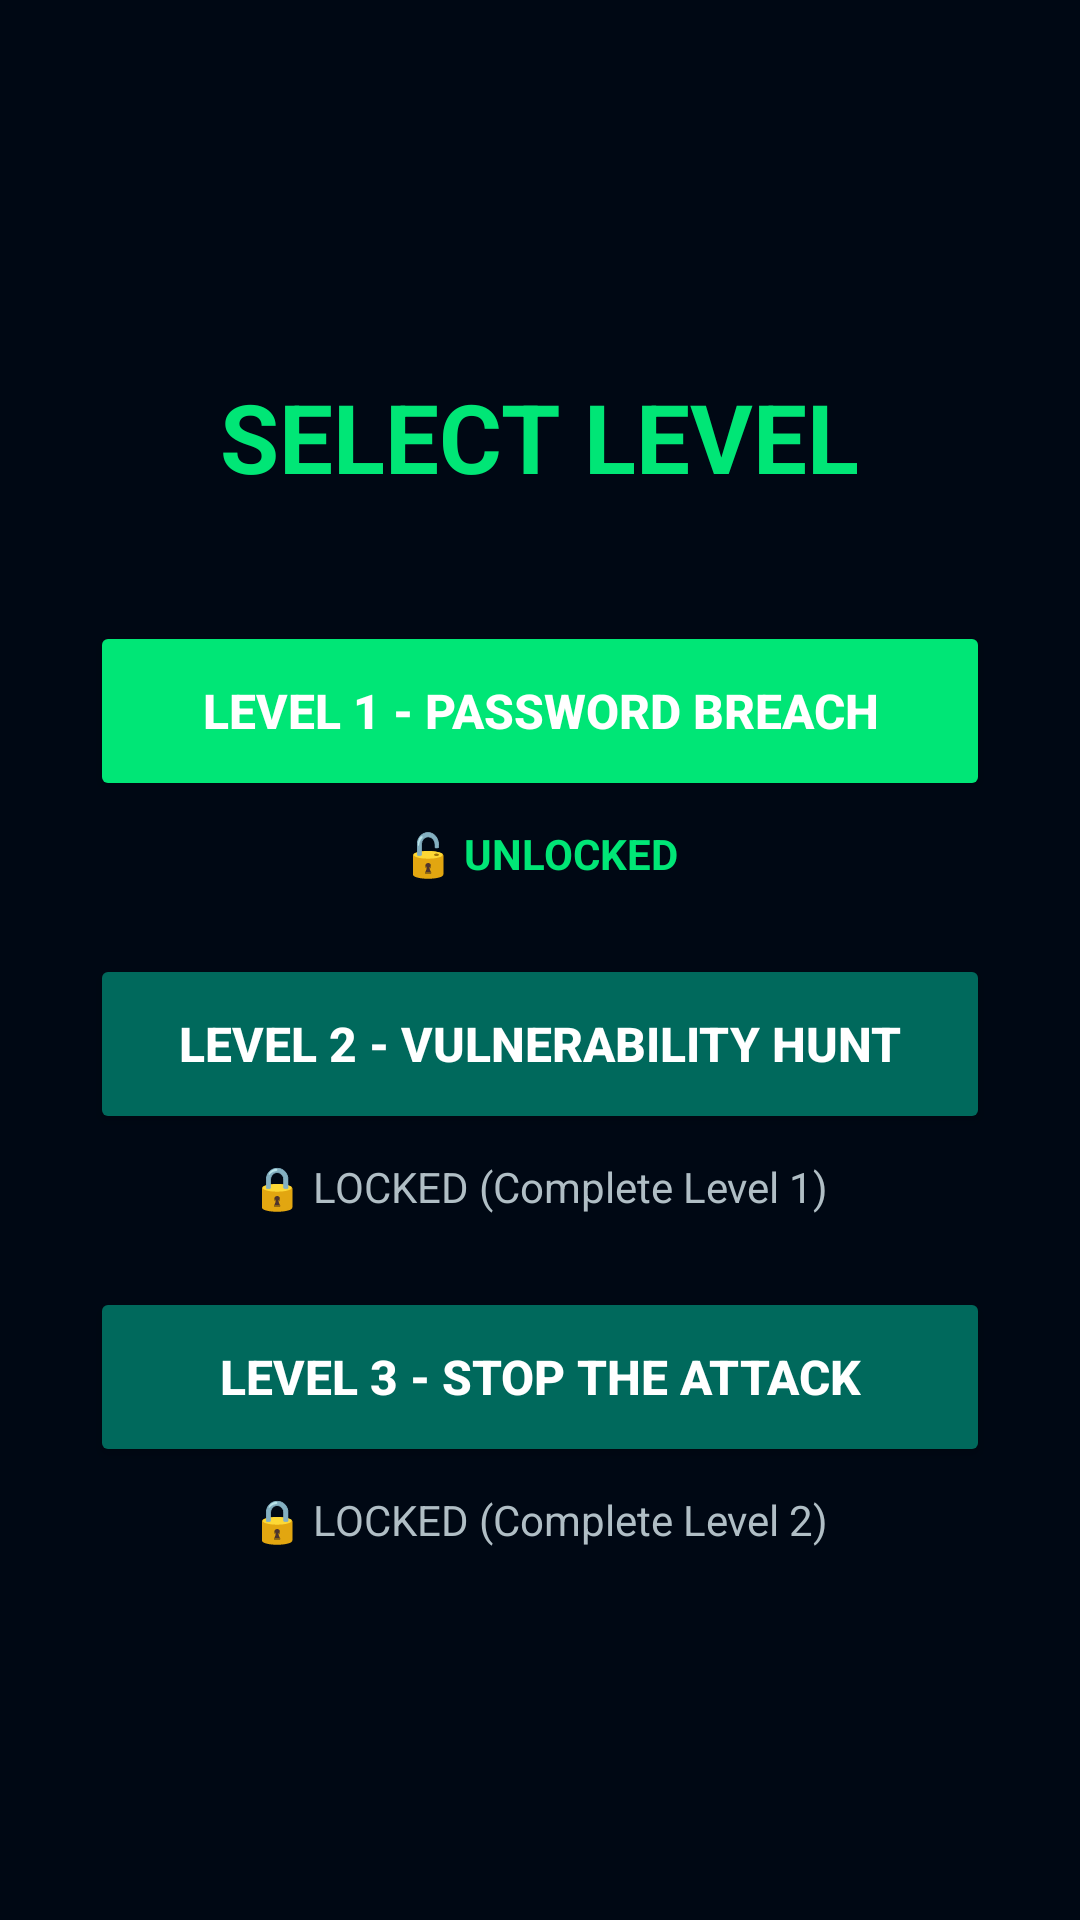

Reconstruct the res/layout file that produces this screen, plus the resources it refers to.
<!-- AndroidManifest.xml: application theme Theme.CyberEscape -->
<!-- res/layout/activity_level_select.xml -->
<?xml version="1.0" encoding="utf-8"?>
<LinearLayout xmlns:android="http://schemas.android.com/apk/res/android"
    android:layout_width="match_parent"
    android:layout_height="match_parent"
    android:orientation="vertical"
    android:gravity="center"
    android:padding="24dp"
    android:background="#000814">

    <TextView
        android:id="@+id/tvTitle"
        android:layout_width="wrap_content"
        android:layout_height="wrap_content"
        android:text="SELECT LEVEL"
        android:textSize="32sp"
        android:textStyle="bold"
        android:textColor="#00E676"
        android:layout_marginBottom="40dp" />

    <Button
        android:id="@+id/btnLevel1"
        android:layout_width="300dp"
        android:layout_height="60dp"
        android:text="LEVEL 1 - PASSWORD BREACH"
        android:textSize="16sp"
        android:textStyle="bold"
        android:textColor="#FFFFFF"
        android:backgroundTint="#00E676" />

    <TextView
        android:id="@+id/txtLevel1"
        android:layout_width="wrap_content"
        android:layout_height="wrap_content"
        android:text="🔓 UNLOCKED"
        android:textColor="#00E676"
        android:textStyle="bold"
        android:layout_marginTop="8dp"
        android:layout_marginBottom="24dp" />

    <Button
        android:id="@+id/btnLevel2"
        android:layout_width="300dp"
        android:layout_height="60dp"
        android:text="LEVEL 2 - VULNERABILITY HUNT"
        android:textSize="16sp"
        android:textStyle="bold"
        android:textColor="#FFFFFF"
        android:backgroundTint="#00695C" />

    <TextView
        android:id="@+id/txtLevel2"
        android:layout_width="wrap_content"
        android:layout_height="wrap_content"
        android:text="🔒 LOCKED (Complete Level 1)"
        android:textColor="#B0BEC5"
        android:layout_marginTop="8dp"
        android:layout_marginBottom="24dp" />

    <Button
        android:id="@+id/btnLevel3"
        android:layout_width="300dp"
        android:layout_height="60dp"
        android:text="LEVEL 3 - STOP THE ATTACK"
        android:textSize="16sp"
        android:textStyle="bold"
        android:textColor="#FFFFFF"
        android:backgroundTint="#00695C" />

    <TextView
        android:id="@+id/txtLevel3"
        android:layout_width="wrap_content"
        android:layout_height="wrap_content"
        android:text="🔒 LOCKED (Complete Level 2)"
        android:textColor="#B0BEC5"
        android:layout_marginTop="8dp" />

</LinearLayout>
<!-- resources referenced by this layout -->
<resources>
  <style name="Theme.CyberEscape" parent="Theme.Material3.DayNight.NoActionBar">
  
          <item name="colorPrimary">@color/cyber_green</item>
          <item name="colorSecondary">@color/neon_cyan</item>
  
      </style>
  <color name="cyber_green">#00E676</color>
  <color name="neon_cyan">#00E5FF</color>
</resources>
